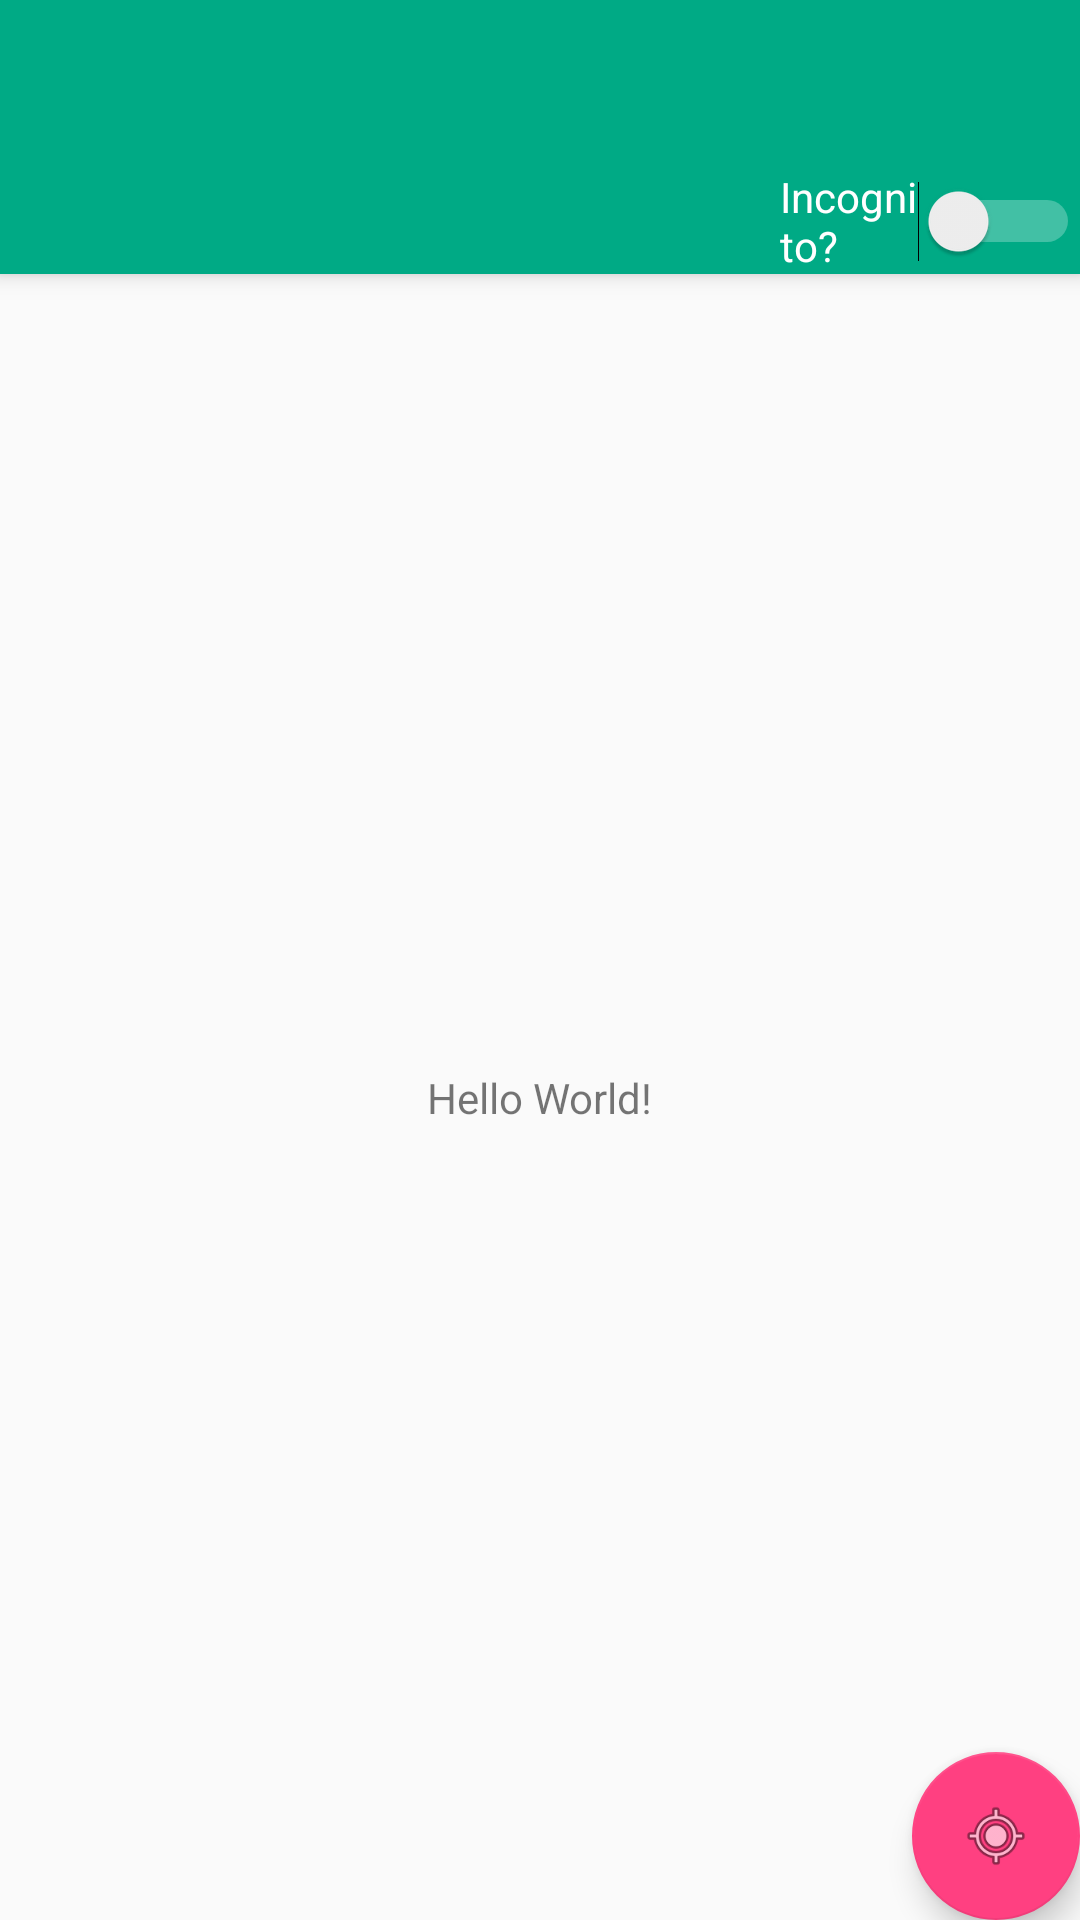

Android layout source for this screen:
<!-- AndroidManifest.xml: application theme AppTheme -->
<!-- res/layout/app_bar_main.xml -->
<?xml version="1.0" encoding="utf-8"?>
<android.support.design.widget.CoordinatorLayout xmlns:android="http://schemas.android.com/apk/res/android"
    xmlns:app="http://schemas.android.com/apk/res-auto"
    xmlns:tools="http://schemas.android.com/tools"
    android:layout_width="match_parent"
    android:layout_height="match_parent"
    tools:context="zb.capstone.MainActivity">

    <android.support.design.widget.AppBarLayout
        android:layout_width="match_parent"
        android:layout_height="wrap_content"
        android:theme="@style/AppTheme.AppBarOverlay">

        <android.support.v7.widget.Toolbar
            android:id="@+id/toolbar"
            android:layout_width="match_parent"
            android:layout_height="?attr/actionBarSize"
            android:background="?attr/colorPrimary"
            app:popupTheme="@style/AppTheme.PopupOverlay" />

        <Switch
            android:id="@+id/swNcog"
            android:layout_width="wrap_content"
            android:layout_height="wrap_content"
            android:paddingLeft="260dp"
            android:text="Incognito?     "/>

    </android.support.design.widget.AppBarLayout>

    <include layout="@layout/content_main" />

    <android.support.design.widget.FloatingActionButton
        android:id="@+id/fab_locate"
        android:layout_width="wrap_content"
        android:layout_height="wrap_content"
        android:layout_gravity="bottom|end"
        android:layout_margin="@dimen/fab_margin"
        app:srcCompat="@android:drawable/ic_menu_mylocation"
        app:itemIconTint="@color/colorAccent"/>

</android.support.design.widget.CoordinatorLayout>
<!-- res/layout/content_main.xml (included above) -->
<?xml version="1.0" encoding="utf-8"?>
<android.support.constraint.ConstraintLayout xmlns:android="http://schemas.android.com/apk/res/android"
    xmlns:app="http://schemas.android.com/apk/res-auto"
    xmlns:tools="http://schemas.android.com/tools"
    android:layout_width="match_parent"
    android:layout_height="match_parent"
    app:layout_behavior="@string/appbar_scrolling_view_behavior"
    tools:context="zb.capstone.MainActivity"
    tools:showIn="@layout/app_bar_main">

    <TextView
        android:layout_width="wrap_content"
        android:layout_height="wrap_content"
        android:text="Hello World!"
        app:layout_constraintBottom_toBottomOf="parent"
        app:layout_constraintLeft_toLeftOf="parent"
        app:layout_constraintRight_toRightOf="parent"
        app:layout_constraintTop_toTopOf="parent" />

</android.support.constraint.ConstraintLayout>
<!-- resources referenced by this layout -->
<resources>
  <color name="colorAccent">#FF4081</color>
  <style name="AppTheme.AppBarOverlay" parent="ThemeOverlay.AppCompat.Dark.ActionBar" />
  <style name="AppTheme.PopupOverlay" parent="ThemeOverlay.AppCompat.Light" />
  <style name="AppTheme" parent="Theme.AppCompat.Light.DarkActionBar">
          
          <item name="colorPrimary">@color/colorPrimary</item>
          <item name="colorPrimaryDark">@color/colorDarkgray</item>
          <item name="colorAccent">@color/colorAccent</item>
      </style>
  <color name="colorPrimary">#00AA85</color>
</resources>
